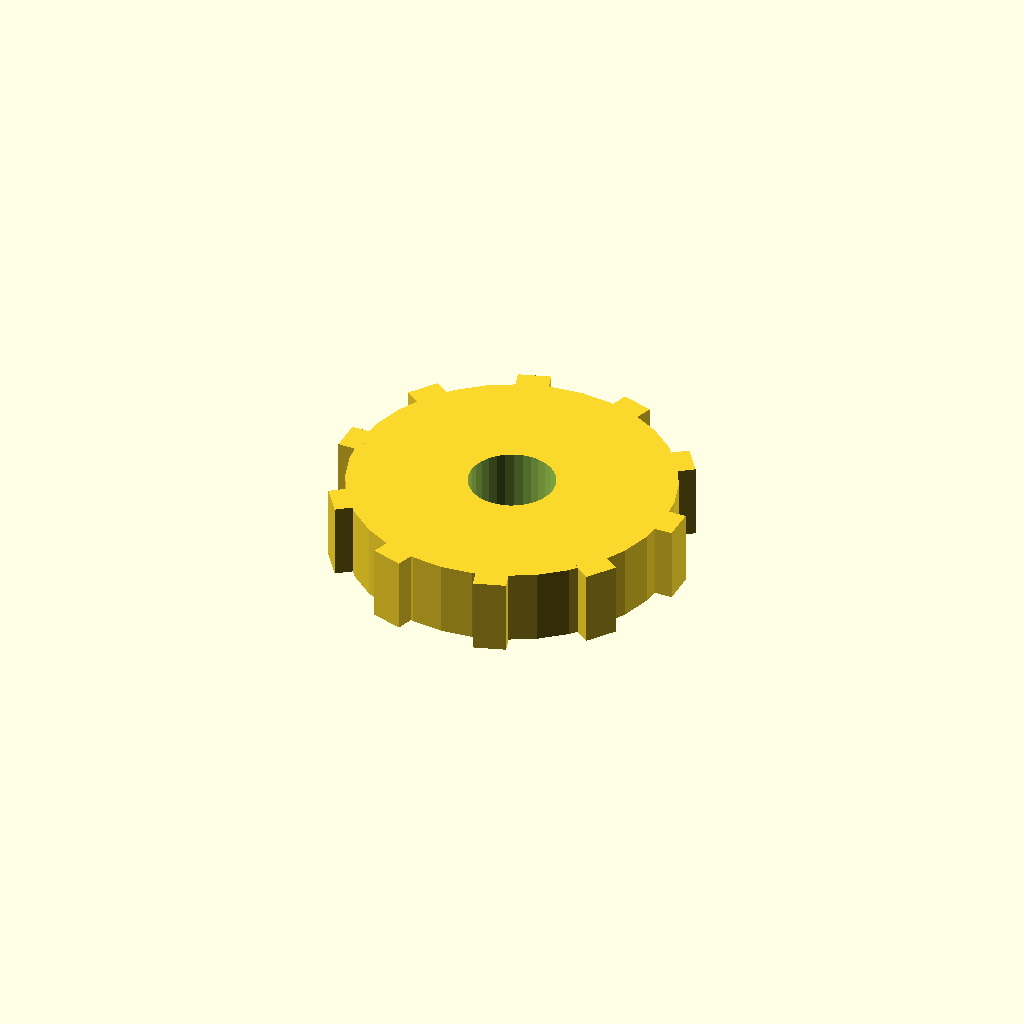
Cell 1: the model at its default parameters.
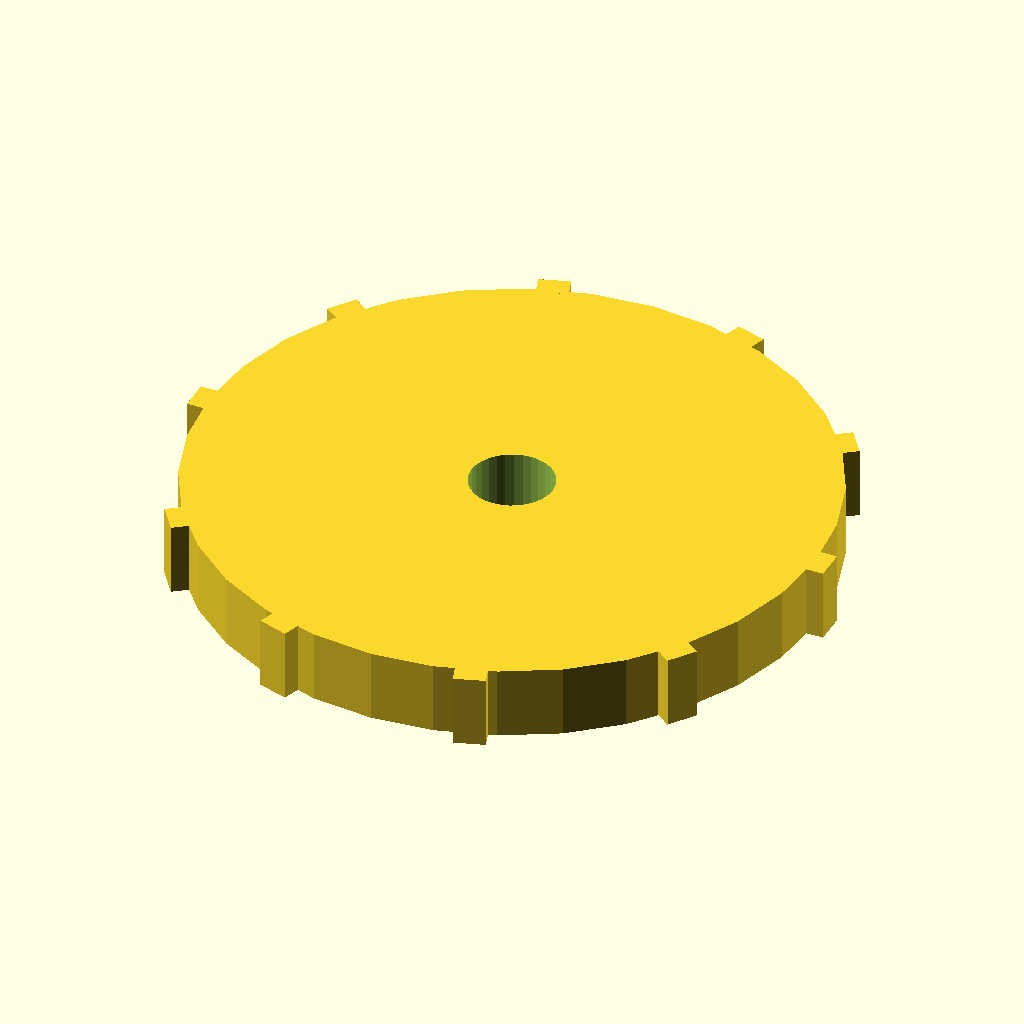
Cell 2: disc_r = 60 (everything else at default).
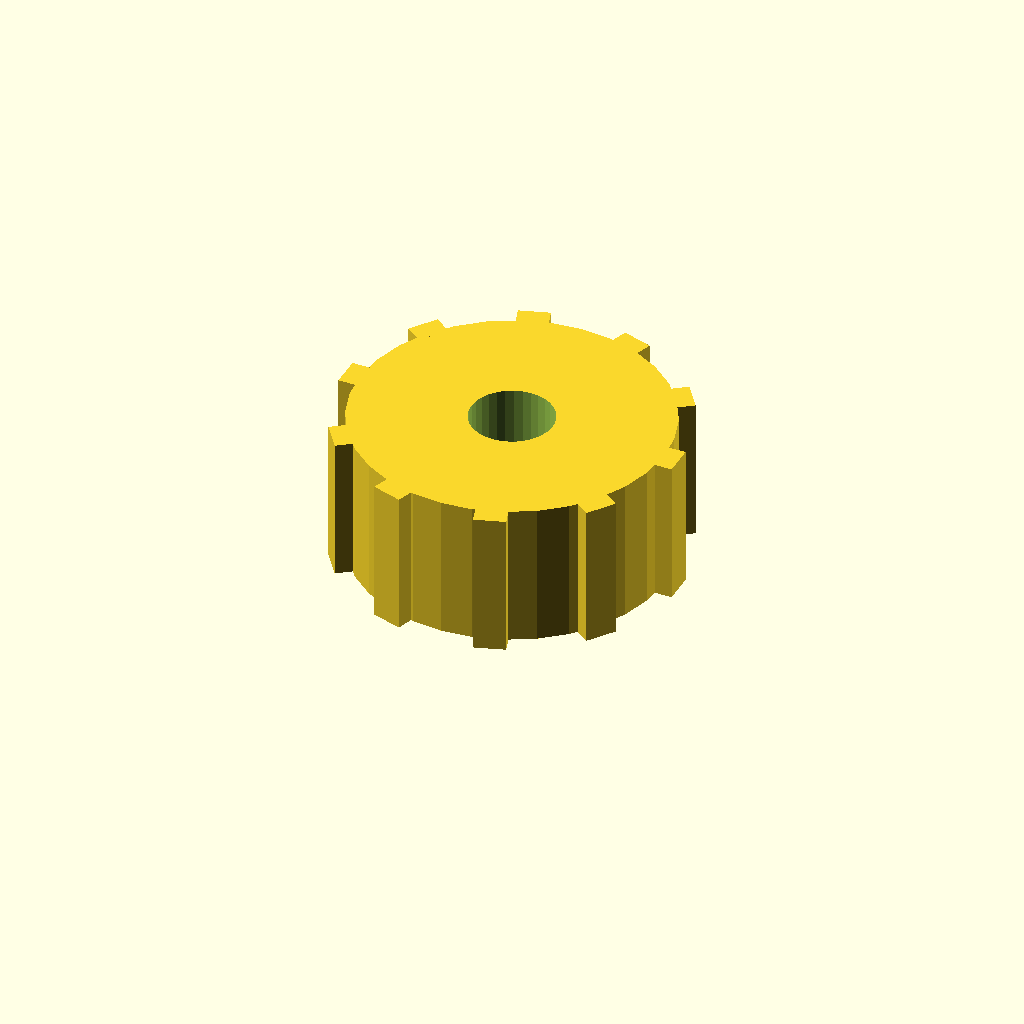
Cell 3 — disc_t set to 28, the other parameters unchanged.
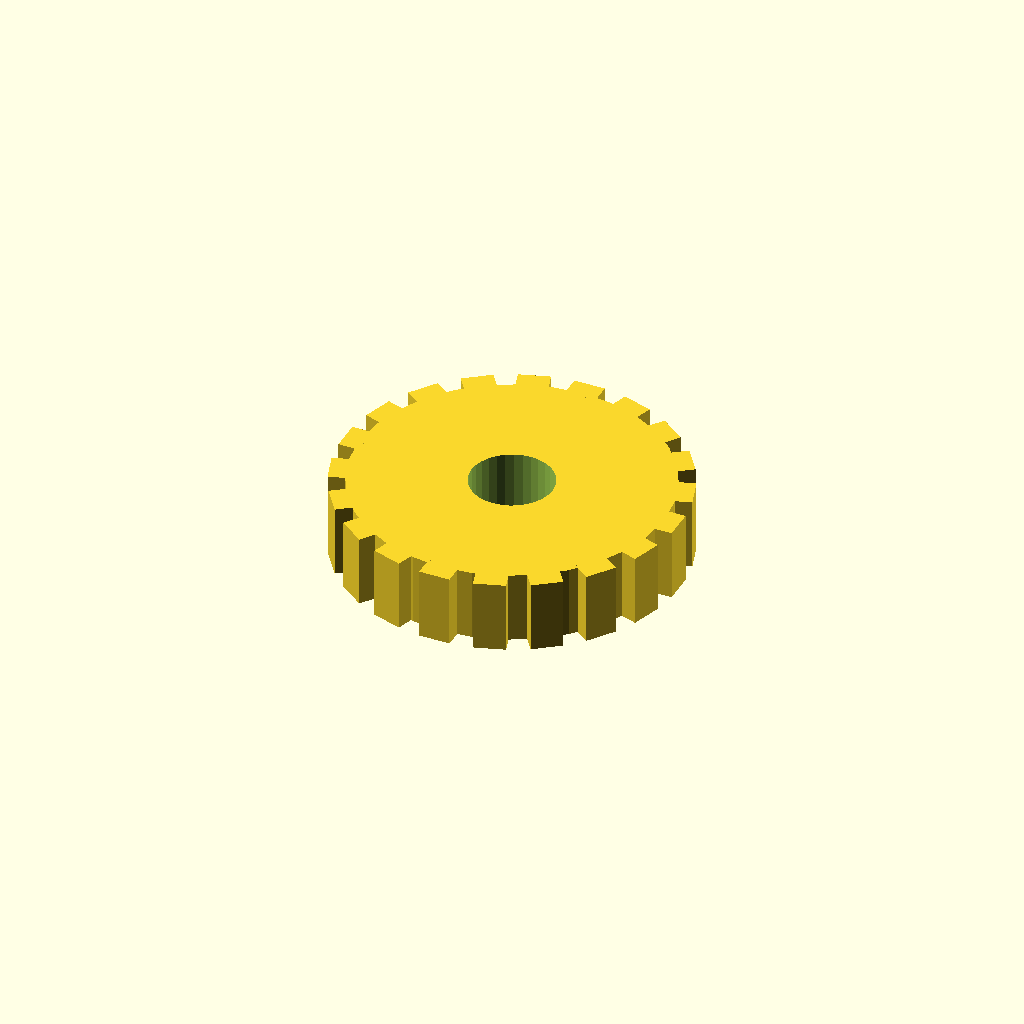
Cell 4 — n_teeth set to 20, the other parameters unchanged.
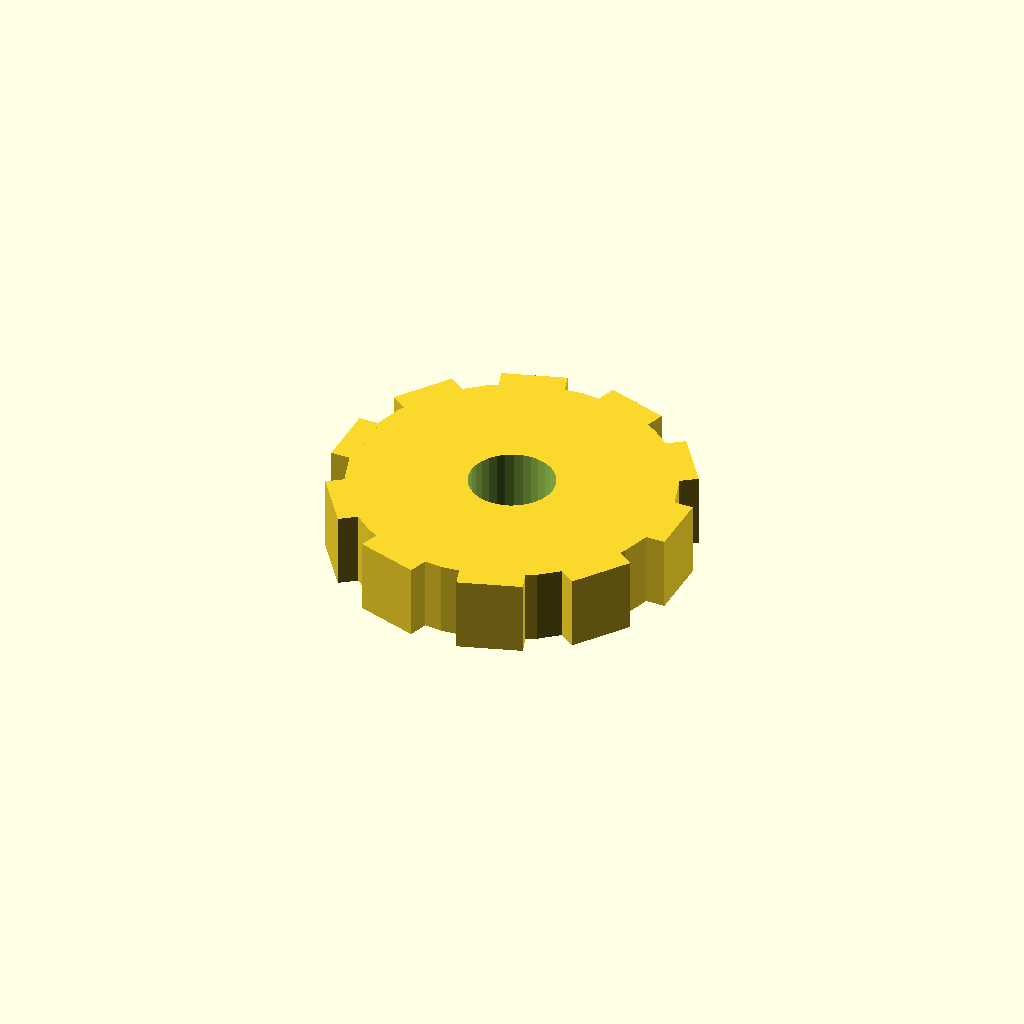
Cell 5: tooth_w = 12 (everything else at default).
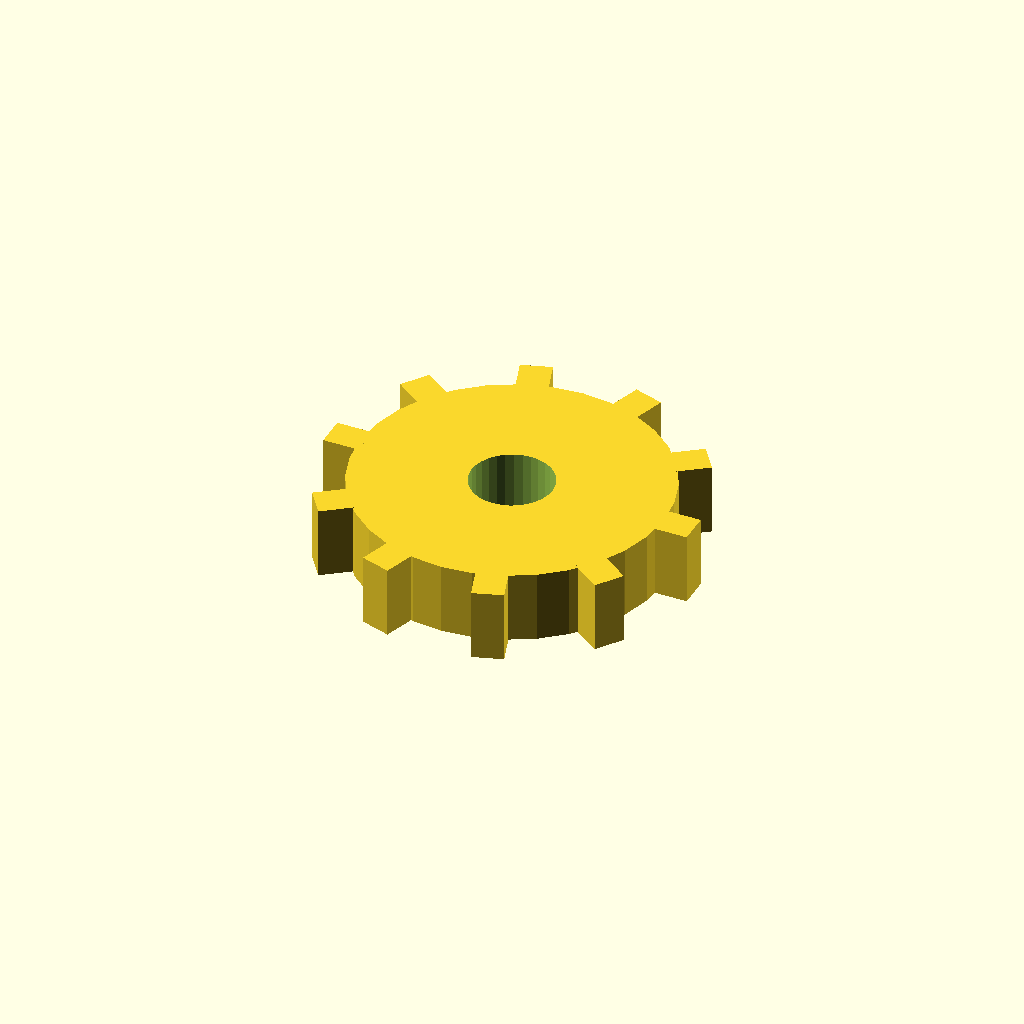
Cell 6: the same model with tooth_h = 6.
All cells are drawn from one camera (rotation 55°, 0°, 25°, orthographic, colour scheme Cornfield), so only the parameter changes between them.
Source of the model, optional_data/data/solid3/spurblank/part_0188.scad:
$fn = 32;

// ----------------------------------------------------------------------
// Spur blank: bored gear blank
// ----------------------------------------------------------------------

// --- parameters (mm) ---
disc_r = 30;              // blank root radius
disc_t = 14;              // blank thickness
n_teeth = 10;             // stub tooth count
tooth_w = 6;              // tooth width at the root
tooth_h = 3;              // tooth height above the root
bore_r = 8;               // central bore radius
fit_tol = 0.02;           // tolerance for press fits, mm
free_tol = 0.2;           // tolerance for clearance fits, mm

out_r = disc_r + tooth_h;  // tip radius
bbox_x = 66.0;  // measured width over the teeth
bbox_y = 64.62;  // measured depth over the teeth

difference() {
union() {
  cylinder(r = disc_r, h = disc_t);
  for (i = [0 : n_teeth - 1])
    rotate([0, 0, i * 360 / n_teeth])
      translate([disc_r - 1, -tooth_w / 2, 0])
        cube([tooth_h + 1, tooth_w, disc_t]);
}
  translate([0, 0, -1]) cylinder(r = bore_r, h = disc_t + 2);
}
Customizer parameters (derived from the source; name, type, default, range or options):
disc_r: number, default 30
disc_t: number, default 14
n_teeth: number, default 10
tooth_w: number, default 6
tooth_h: number, default 3
bore_r: number, default 8
fit_tol: number, default 0.02
free_tol: number, default 0.2
bbox_x: number, default 66
bbox_y: number, default 64.62
